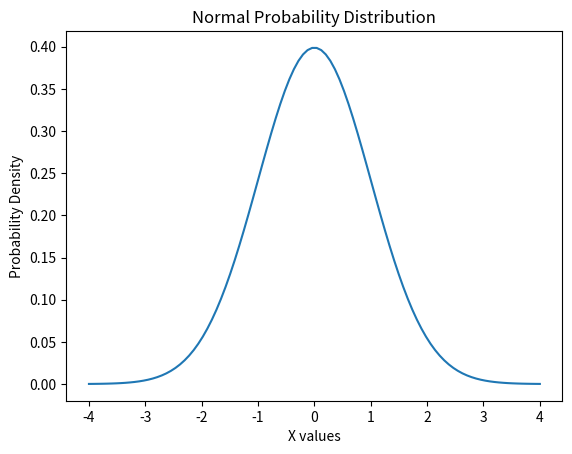

Python code for this plot:
import numpy as np
import matplotlib.pyplot as plt
from scipy.stats import norm

# Generate data
x = np.linspace(-4, 4, 100)
y = norm.pdf(x, 0, 1)

# Plot
plt.plot(x, y)
plt.title("Normal Probability Distribution")
plt.xlabel("X values")
plt.ylabel("Probability Density")
plt.show()
